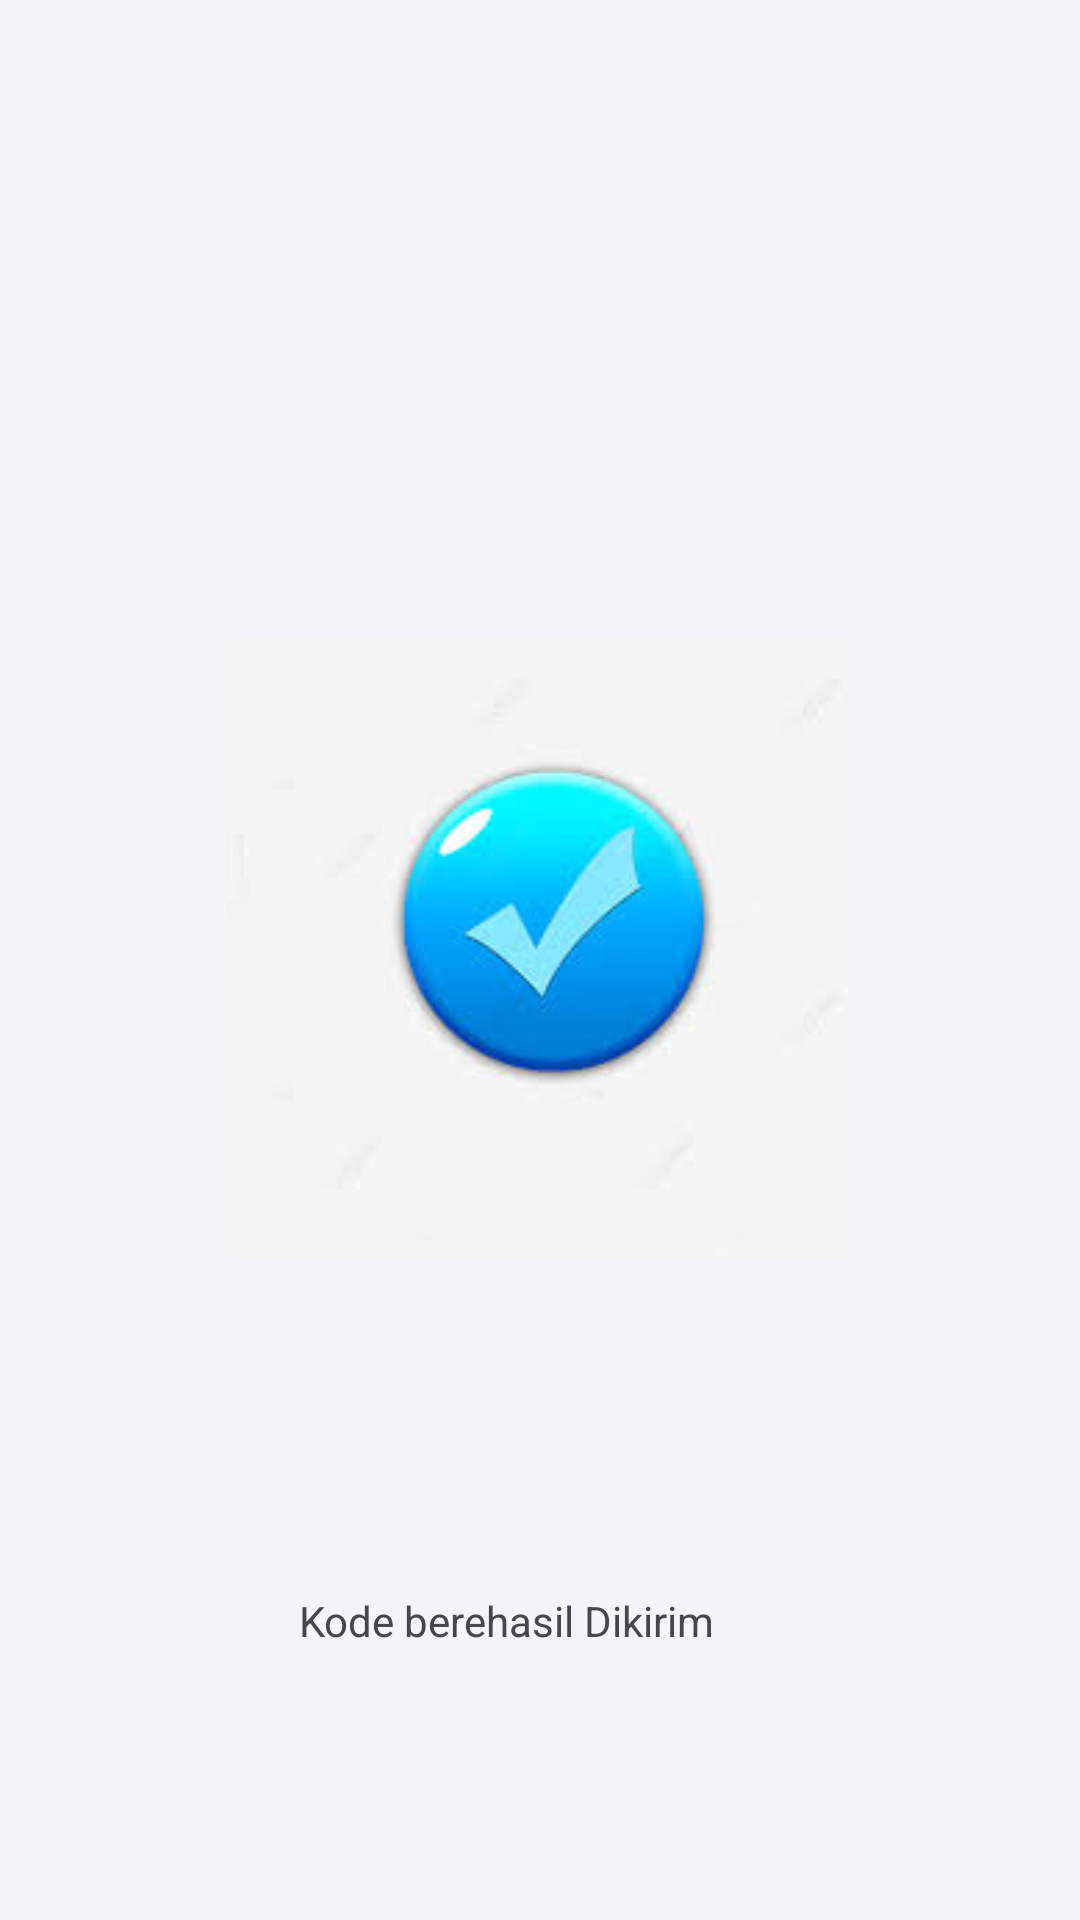

Produce the Android XML layout that renders to this screen, including the resource entries it uses.
<!-- AndroidManifest.xml: application theme Theme.GamesApps -->
<!-- res/layout/activity_third_result.xml -->
<?xml version="1.0" encoding="utf-8"?>
<androidx.constraintlayout.widget.ConstraintLayout
    xmlns:android="http://schemas.android.com/apk/res/android"
    xmlns:tools="http://schemas.android.com/tools"
    xmlns:app="http://schemas.android.com/apk/res-auto"
    android:id="@+id/main"
    android:layout_width="match_parent"
    android:layout_height="match_parent"
    android:background="#C3F2F4F8"
    tools:context=".Home.pertemuan_3.ThirdResultActivity">

    <ImageView
        android:id="@+id/imageView"
        android:layout_width="208dp"
        android:layout_height="263dp"
        android:layout_marginTop="184dp"
        android:src="@drawable/naff"
        app:layout_constraintEnd_toEndOf="parent"
        app:layout_constraintHorizontal_bias="0.497"
        app:layout_constraintStart_toStartOf="parent"
        app:layout_constraintTop_toTopOf="parent" />

    <TextView
        android:id="@+id/textView"
        android:layout_width="161dp"
        android:layout_height="26dp"
        android:text="Kode berehasil Dikirim"
        app:layout_constraintBottom_toBottomOf="parent"
        app:layout_constraintEnd_toEndOf="parent"
        app:layout_constraintStart_toStartOf="parent"
        app:layout_constraintTop_toBottomOf="@+id/imageView" />
</androidx.constraintlayout.widget.ConstraintLayout>
<!-- resources referenced by this layout -->
<resources>
  <!-- drawable naff: jpeg bitmap (drawable, 4021 bytes) -->
  <style name="Theme.GamesApps" parent="Base.Theme.GamesApps" />
  <style name="Base.Theme.GamesApps" parent="Theme.Material3.DayNight.NoActionBar">
          
          
      </style>
</resources>
